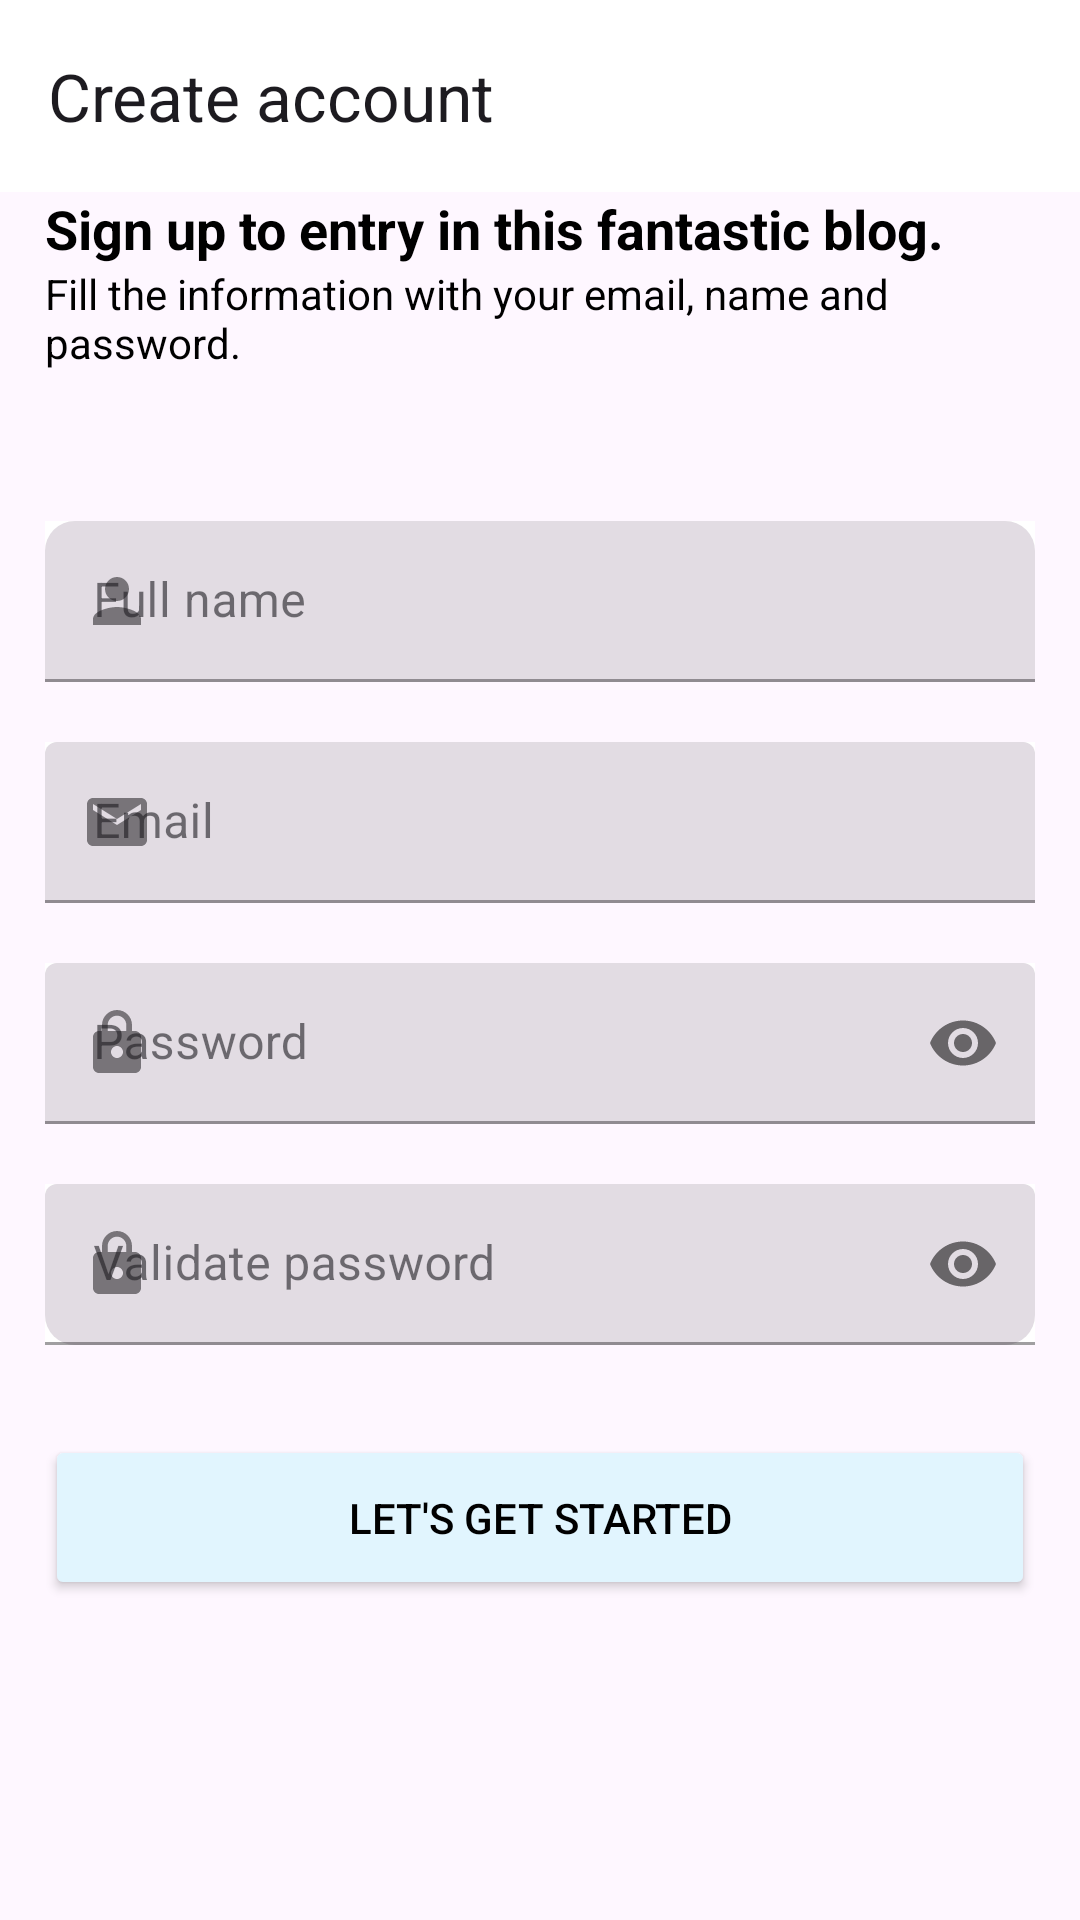

This screen was rendered from an Android layout file. Write that file and the resources it references.
<!-- AndroidManifest.xml: application theme lightMode.Blogger -->
<!-- res/layout/fragment_create_account.xml -->
<?xml version="1.0" encoding="utf-8"?>
<LinearLayout xmlns:android="http://schemas.android.com/apk/res/android"
    xmlns:app="http://schemas.android.com/apk/res-auto"
    xmlns:tools="http://schemas.android.com/tools"
    android:layout_width="match_parent"
    android:layout_height="match_parent"
    android:orientation="vertical"
    tools:context=".ui.auth.create.CreateAccountFragment">

    <androidx.appcompat.widget.Toolbar
        android:id="@+id/toolbar_create_account"
        android:layout_width="match_parent"
        android:layout_height="wrap_content"
        android:layout_gravity="top"
        android:background="@color/white"
        android:elevation="0dp"
        app:navigationIcon="@drawable/ic_baseline_arrow_back_24"
        app:title="Create account"
        tools:ignore="MissingConstraints" />

    <TextView
        android:layout_width="match_parent"
        android:layout_height="wrap_content"
        android:layout_marginStart="15dp"
        android:text="Sign up to entry in this fantastic blog."
        android:textColor="@color/black"
        android:textSize="18sp"
        android:textStyle="bold" />

    <TextView
        android:layout_width="match_parent"
        android:layout_height="wrap_content"
        android:layout_marginStart="15dp"
        android:text="Fill the information with your email, name and password."
        android:textColor="@color/black"
        android:textSize="14sp"
        android:textStyle="normal" />

    <com.google.android.material.textfield.TextInputLayout
        style="@style/Widget.MaterialComponents.TextInputLayout.FilledBox.Dense"
        android:layout_width="match_parent"
        android:layout_height="wrap_content"
        android:layout_marginHorizontal="15dp"
        android:layout_marginTop="50dp"
        android:background="@color/white"
        android:hint="Full name"
        android:textColor="#03A9F4"
        app:boxCornerRadiusTopEnd="10dp"
        app:boxCornerRadiusTopStart="10dp"
        app:startIconDrawable="@drawable/ic_baseline_person_24">

        <com.google.android.material.textfield.TextInputEditText
            android:id="@+id/nameInputCreateAccount"
            android:layout_width="match_parent"
            android:layout_height="wrap_content"
            android:imeOptions="actionNext" />

    </com.google.android.material.textfield.TextInputLayout>

    <com.google.android.material.textfield.TextInputLayout
        style="@style/Widget.MaterialComponents.TextInputLayout.FilledBox.Dense"
        android:layout_width="match_parent"
        android:layout_height="wrap_content"
        android:layout_marginHorizontal="15dp"
        android:layout_marginTop="20dp"
        android:background="@color/white"
        android:hint="Email"
        android:textColor="#03A9F4"
        app:startIconDrawable="@drawable/ic_baseline_email_24">

        <com.google.android.material.textfield.TextInputEditText
            android:id="@+id/emailInputCreateAccount"
            android:layout_width="match_parent"
            android:layout_height="wrap_content"
            android:imeOptions="actionNext" />

    </com.google.android.material.textfield.TextInputLayout>

    <com.google.android.material.textfield.TextInputLayout
        style="@style/Widget.MaterialComponents.TextInputLayout.FilledBox.Dense"
        android:layout_width="match_parent"
        android:layout_height="wrap_content"
        android:layout_marginHorizontal="15dp"
        android:layout_marginTop="20dp"
        android:background="@color/white"
        android:hint="Password"
        android:textColor="#03A9F4"
        app:passwordToggleEnabled="true"
        app:startIconDrawable="@drawable/ic_baseline_lock_24">

        <com.google.android.material.textfield.TextInputEditText
            android:id="@+id/passwordInputCreateAccount"
            android:layout_width="match_parent"
            android:layout_height="wrap_content"
            android:imeOptions="actionNext"
            android:inputType="textPassword" />

    </com.google.android.material.textfield.TextInputLayout>

    <com.google.android.material.textfield.TextInputLayout
        style="@style/Widget.MaterialComponents.TextInputLayout.FilledBox.Dense"
        android:layout_width="match_parent"
        android:layout_height="wrap_content"
        android:layout_marginHorizontal="15dp"
        android:layout_marginTop="20dp"
        android:background="@color/white"
        android:hint="Validate password"
        android:textColor="#03A9F4"
        app:boxCornerRadiusBottomEnd="10dp"
        app:boxCornerRadiusBottomStart="10dp"
        app:passwordToggleEnabled="true"
        app:startIconDrawable="@drawable/ic_baseline_lock_24">

        <com.google.android.material.textfield.TextInputEditText
            android:id="@+id/validatePasswordInputCreateAccount"
            android:layout_width="match_parent"
            android:layout_height="wrap_content"
            android:elevation="0dp"
            android:imeOptions="actionDone"
            android:inputType="textPassword" />

    </com.google.android.material.textfield.TextInputLayout>

    <Button
        android:id="@+id/btn_create"
        android:layout_width="match_parent"
        android:layout_height="wrap_content"
        android:layout_marginHorizontal="15dp"
        android:layout_marginTop="30dp"
        android:height="55dp"
        android:text="LET'S GET STARTED"
        android:textColor="@color/black"
        android:backgroundTint="@color/backgroundBlue"
        />

    <ProgressBar
        android:id="@+id/progress_createAccount"
        android:layout_width="wrap_content"
        android:layout_height="wrap_content"
        android:layout_gravity="center"
        android:layout_marginTop="20dp"
        android:visibility="gone"
        />
</LinearLayout>
<!-- resources referenced by this layout -->
<resources>
  <color name="backgroundBlue">#E1F5FE</color>
  <color name="black">#FF000000</color>
  <color name="white">#FFFFFFFF</color>
  <!-- drawable ic_baseline_email_24 (drawable) -->
  <vector android:height="24dp" android:tint="#9C9B9B"
      android:viewportHeight="24" android:viewportWidth="24"
      android:width="24dp" xmlns:android="http://schemas.android.com/apk/res/android">
      <path android:fillColor="@android:color/white" android:pathData="M20,4L4,4c-1.1,0 -1.99,0.9 -1.99,2L2,18c0,1.1 0.9,2 2,2h16c1.1,0 2,-0.9 2,-2L22,6c0,-1.1 -0.9,-2 -2,-2zM20,8l-8,5 -8,-5L4,6l8,5 8,-5v2z"/>
  </vector>
  <!-- drawable ic_baseline_lock_24 (drawable) -->
  <vector android:height="24dp" android:tint="#9C9B9B"
      android:viewportHeight="24" android:viewportWidth="24"
      android:width="24dp" xmlns:android="http://schemas.android.com/apk/res/android">
      <path android:fillColor="@android:color/white" android:pathData="M18,8h-1L17,6c0,-2.76 -2.24,-5 -5,-5S7,3.24 7,6v2L6,8c-1.1,0 -2,0.9 -2,2v10c0,1.1 0.9,2 2,2h12c1.1,0 2,-0.9 2,-2L20,10c0,-1.1 -0.9,-2 -2,-2zM12,17c-1.1,0 -2,-0.9 -2,-2s0.9,-2 2,-2 2,0.9 2,2 -0.9,2 -2,2zM15.1,8L8.9,8L8.9,6c0,-1.71 1.39,-3.1 3.1,-3.1 1.71,0 3.1,1.39 3.1,3.1v2z"/>
  </vector>
  <!-- drawable ic_baseline_person_24 (drawable) -->
  <vector android:height="24dp" android:tint="#9C9B9B"
      android:viewportHeight="24" android:viewportWidth="24"
      android:width="24dp" xmlns:android="http://schemas.android.com/apk/res/android">
      <path android:fillColor="@android:color/white" android:pathData="M12,12c2.21,0 4,-1.79 4,-4s-1.79,-4 -4,-4 -4,1.79 -4,4 1.79,4 4,4zM12,14c-2.67,0 -8,1.34 -8,4v2h16v-2c0,-2.66 -5.33,-4 -8,-4z"/>
  </vector>
  <style name="lightMode.Blogger" parent="Theme.Material3.DayNight.NoActionBar">
          
          <item name="colorPrimary">@color/purple_500</item>
          <item name="colorPrimaryVariant">@color/backgroundBlue</item>
          <item name="colorOnPrimary">@color/white</item>
          
          <item name="colorSecondary">@color/teal_200</item>
          <item name="colorSecondaryVariant">@color/teal_700</item>
          <item name="colorOnSecondary">@color/black</item>
          
          <item name="android:textColor">@color/black_material_design</item>
          <item name="android:windowTranslucentStatus">false</item>
          <item name="android:windowTranslucentNavigation">true</item>
          <item name="android:windowLightStatusBar" tools:targetApi="m">true</item>
          <item name="android:statusBarColor">@android:color/transparent</item>
          
      </style>
  <color name="purple_500">#03A9F4</color>
  <color name="teal_200">#F8BBD0</color>
  <color name="teal_700">#C2185B</color>
  <color name="black_material_design">#212121</color>
</resources>
